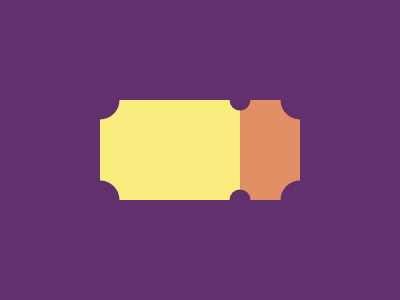

Give the HTML and CSS whose rendering is this image.

<div id="test1"></div>
<div id="test2"></div>
<div class="test3"></div>
<div class="test3"></div>
<div class="test3"></div>
<div class="test3"></div>
<div class="test3"></div>
<div class="test3"></div>
<style>
  body{
    margin: 0;
    background : #62306D;
    display: inline-flex;
    padding: 100;
  }
  #test1 {
    width : 140px;
    height: 100px;
    background: #F7EC7D;

  }
  #test2 {
    width : 60px;
    height: 100px;
    background: #E38F66;
    
  }
  .test3{
    position: fixed;;
    width: 30px;
    height: 30px;
    border-radius: 100%;
    background: #62306D;
  }
  .test3:nth-child(3){
    transform:scale(1.3);
    margin: -15px;
  }
  .test3:nth-child(4){
    transform:scale(1.3);
    margin-top: 85px;
    margin-left: -15px;
  }
  .test3:nth-child(5){
    transform:scale(0.7);
    margin-top: -15px;
    margin-left: 125px;
  }
  .test3:nth-child(6){
    transform:scale(0.7);
    margin-top: 85px;
    margin-left: 125px;
  }
  .test3:nth-child(7){
     margin-top: -15px;
    margin-left: 185px;
    transform:scale(1.3);
  }
  .test3:nth-child(8){
     margin-top: 85px;
    margin-left: 185px;
    transform:scale(1.3);
  }
</style>
